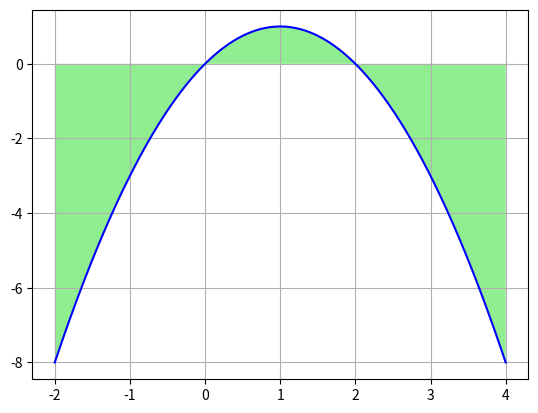

Generate this figure with matplotlib:
# ex20_6.py
import matplotlib.pyplot as plt
import numpy as np

# 函數的係數
a = -1
b = 2
# 繪製區間圖形
x = np.linspace(-2, 4, 1000)
y = a*x**2 + b*x
plt.plot(x, y, color='b')
plt.fill_between(x, y1=y, y2=0, where=(x>=-2)&(x<=5),
                 facecolor='lightgreen')

plt.grid()
plt.show()














